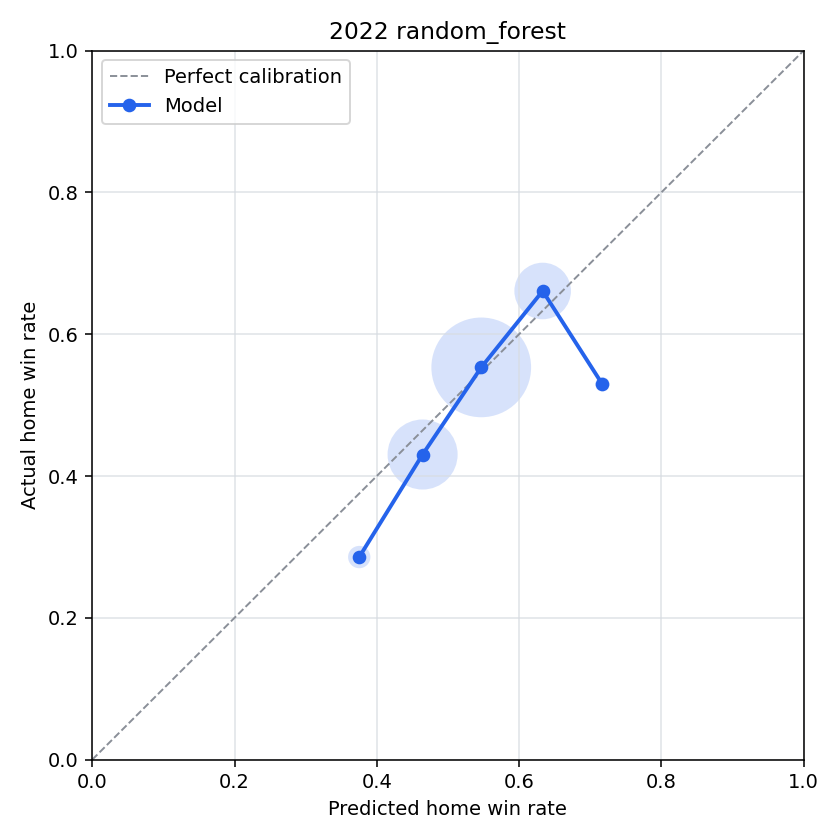

Source data for this figure (header and first rows):
bin, n_games, predicted_home_win_rate, actual_home_win_rate, calibration_error
(-0.001, 0.1], 0, , , 
(0.1, 0.2], 0, , , 
(0.2, 0.3], 0, , , 
(0.3, 0.4], 56, 0.3753, 0.2857, 0.08962
(0.4, 0.5], 639, 0.4644, 0.4304, 0.03405
(0.5, 0.6], 1305, 0.5469, 0.5533, -0.006399
(0.6, 0.7], 413, 0.6332, 0.661, -0.02782
(0.7, 0.8], 17, 0.7172, 0.5294, 0.1878
(0.8, 0.9], 0, , , 
(0.9, 1.0], 0, , , 
